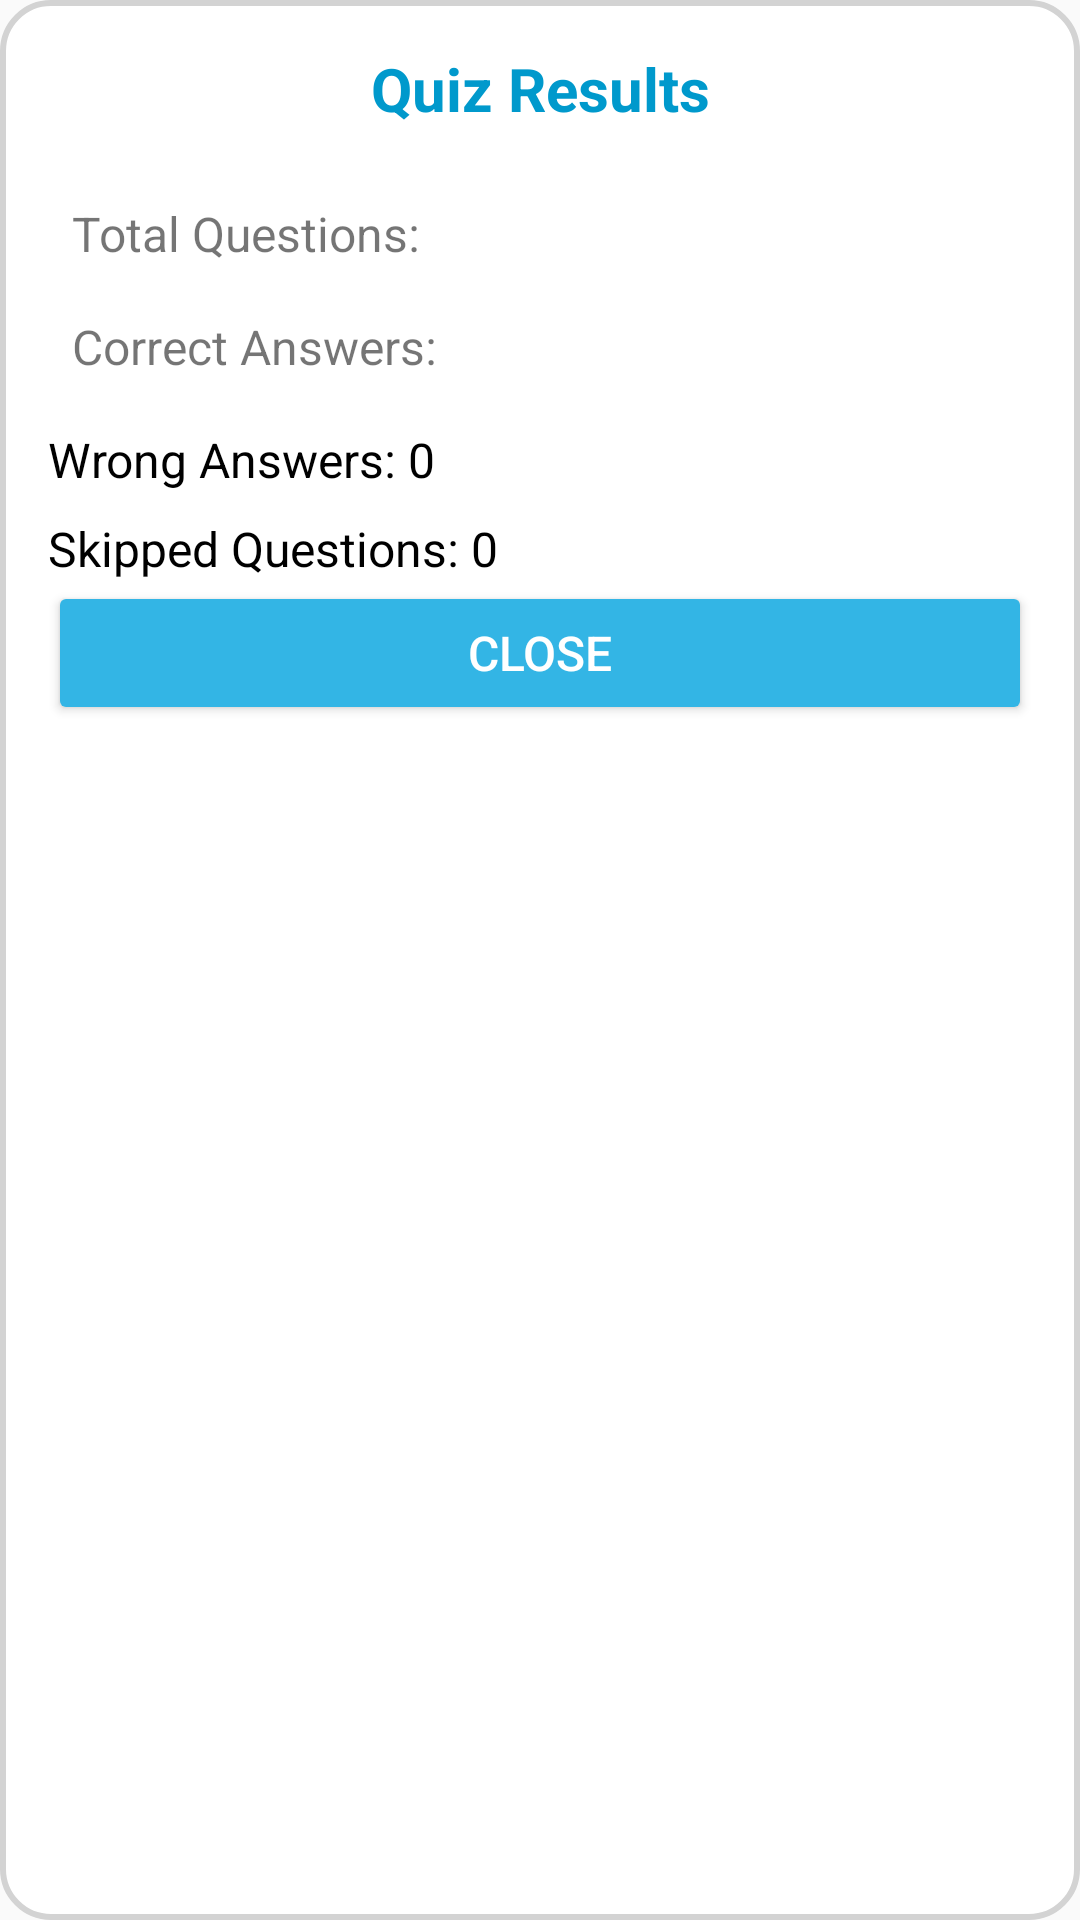

Layout XML and referenced resources for this Android screen:
<!-- AndroidManifest.xml: application theme AppTheme -->
<!-- res/layout/dialog_result.xml -->
<?xml version="1.0" encoding="utf-8"?>
<LinearLayout xmlns:android="http://schemas.android.com/apk/res/android"
    android:layout_width="wrap_content"
    android:layout_height="wrap_content"
    android:orientation="vertical"
    android:padding="16dp"
    android:background="@drawable/dialog_background">

    
    <TextView
        android:id="@+id/resultTitle"
        android:layout_width="match_parent"
        android:layout_height="wrap_content"
        android:gravity="center"
        android:text="Quiz Results"
        android:textColor="@android:color/holo_blue_dark"
        android:textSize="20sp"
        android:textStyle="bold"
        android:paddingBottom="16dp" />



    
    <TextView
        android:id="@+id/totalQuestionsText"
        android:layout_width="match_parent"
        android:layout_height="wrap_content"
        android:text="Total Questions: "
        android:textSize="16sp"
        android:padding="8dp" />

    
    <TextView
        android:id="@+id/correctAnswersText"
        android:layout_width="match_parent"
        android:layout_height="wrap_content"
        android:text="Correct Answers: "
        android:textSize="16sp"
        android:padding="8dp" />

    <TextView
        android:id="@+id/wrongAnswersText"
        android:layout_width="wrap_content"
        android:layout_height="wrap_content"
        android:layout_marginTop="8dp"
        android:text="Wrong Answers: 0"
        android:textSize="16sp"
        android:textColor="@android:color/black" />


    <TextView
        android:id="@+id/skippedQuestionsCountText"
        android:layout_width="wrap_content"
        android:layout_height="wrap_content"
        android:layout_marginTop="8dp"
        android:text="Skipped Questions: 0"
        android:textSize="16sp"
        android:textColor="@android:color/black" />



    
    <Button
        android:id="@+id/closeButton"
        android:layout_width="match_parent"
        android:layout_height="wrap_content"
        android:text="Close"
        android:textSize="16sp"
        android:backgroundTint="@android:color/holo_blue_light"
        android:textColor="@android:color/white" />

</LinearLayout>
<!-- resources referenced by this layout -->
<resources>
  <!-- drawable dialog_background (drawable) -->
  <?xml version="1.0" encoding="utf-8"?>
  <shape xmlns:android="http://schemas.android.com/apk/res/android">
      <corners android:radius="16dp" />
      <solid android:color="#FFFFFF" />
      <stroke android:width="2dp" android:color="#D3D3D3" />
  </shape>
  <style name="AppTheme" parent="Theme.AppCompat.Light.DarkActionBar">
          
          <item name="colorPrimary">@color/colorPrimary</item>
          <item name="colorPrimaryDark">@color/colorPrimaryDark</item>
          <item name="colorAccent">@color/colorAccent</item>
  
      </style>
  <color name="colorPrimary">#165118</color>
  <color name="colorPrimaryDark">#0C7481</color>
  <color name="colorAccent">#EC0F5A</color>
</resources>
